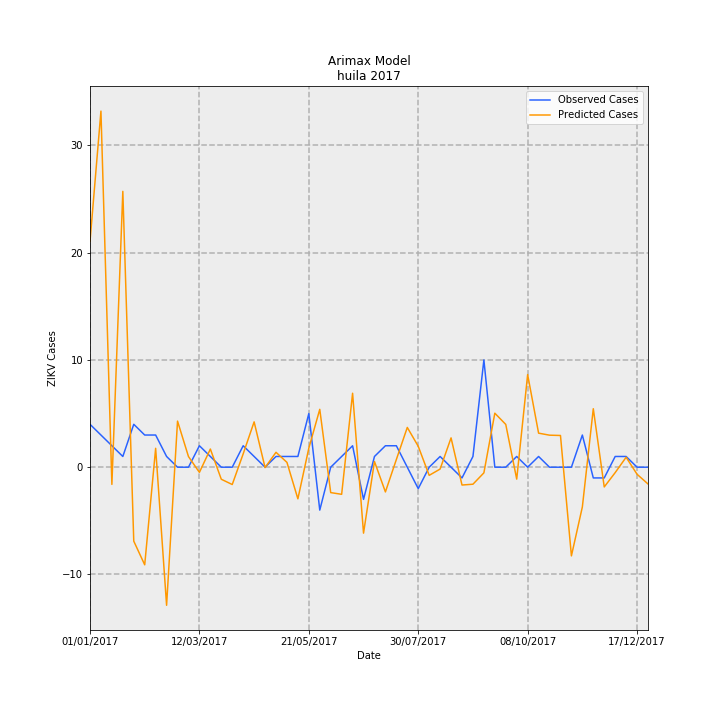

Values plotted in this chart, from the file beside it:
Date, predictions_incidence, observed_incidence, Predicted Cases, Observed Cases, error
01/01/2017, 1.822, 0.3464, 21.04, 4.0, -17.04
08/01/2017, 2.875, 0.2598, 33.2, 3, -30.2
15/01/2017, -0.1388, 0.1732, -1.602, 2.0, 3.602
22/01/2017, 2.227, 0.08659, 25.72, 1.0, -24.72
29/01/2017, -0.5969, 0.3464, -6.894, 4.0, 10.89
05/02/2017, -0.7882, 0.2598, -9.102, 3, 12.1
12/02/2017, 0.1526, 0.2598, 1.763, 3, 1.237
19/02/2017, -1.115, 0.08659, -12.88, 1.0, 13.88
26/02/2017, 0.3721, 0.0, 4.297, 0.0, -4.297
05/03/2017, 0.08603, 0.0, 0.9935, 0.0, -0.9935
12/03/2017, -0.04177, 0.1732, -0.4824, 2.0, 2.482
19/03/2017, 0.1467, 0.08659, 1.694, 1.0, -0.6942
26/03/2017, -0.09728, 0.0, -1.123, 0.0, 1.123
02/04/2017, -0.1398, 0.0, -1.615, 0.0, 1.615
09/04/2017, 0.1077, 0.1732, 1.244, 2.0, 0.7562
16/04/2017, 0.3661, 0.08659, 4.228, 1.0, -3.228
23/04/2017, -0.003025, 0.0, -0.03493, 0.0, 0.03493
30/04/2017, 0.1204, 0.08659, 1.39, 1.0, -0.3902
07/05/2017, 0.0391, 0.08659, 0.4515, 1.0, 0.5485
14/05/2017, -0.2554, 0.08659, -2.95, 1.0, 3.95
21/05/2017, 0.1538, 0.433, 1.776, 5.0, 3.224
28/05/2017, 0.4672, -0.3464, 5.396, -4.0, -9.396
04/06/2017, -0.2051, 0.0, -2.368, 0.0, 2.368
11/06/2017, -0.2189, 0.08659, -2.527, 1.0, 3.527
18/06/2017, 0.5972, 0.1732, 6.896, 2.0, -4.896
25/06/2017, -0.5325, -0.2598, -6.149, -3, 3.149
02/07/2017, 0.04604, 0.08659, 0.5317, 1.0, 0.4683
09/07/2017, -0.1997, 0.1732, -2.306, 2.0, 4.306
16/07/2017, 0.06213, 0.1732, 0.7175, 2.0, 1.283
23/07/2017, 0.3211, 0.0, 3.708, 0.0, -3.708
30/07/2017, 0.169, -0.1732, 1.951, -2.0, -3.951
06/08/2017, -0.06578, 0.0, -0.7597, 0.0, 0.7597
13/08/2017, -0.01491, 0.08659, -0.1722, 1.0, 1.172
20/08/2017, 0.2367, 0.0, 2.734, 0.0, -2.734
27/08/2017, -0.1439, -0.08659, -1.661, -1.0, 0.6615
03/09/2017, -0.1374, 0.08659, -1.586, 1.0, 2.586
10/09/2017, -0.04569, 0.8659, -0.5276, 10.0, 10.53
17/09/2017, 0.436, 0.0, 5.035, 0.0, -5.035
24/09/2017, 0.3454, 0.0, 3.989, 0.0, -3.989
01/10/2017, -0.09614, 0.08659, -1.11, 1.0, 2.11
08/10/2017, 0.7478, 0.0, 8.636, 0.0, -8.636
15/10/2017, 0.2749, 0.08659, 3.175, 1.0, -2.175
22/10/2017, 0.2586, 0.0, 2.986, 0.0, -2.986
29/10/2017, 0.2562, 0.0, 2.958, 0.0, -2.958
05/11/2017, -0.7161, 0.0, -8.269, 0.0, 8.269
12/11/2017, -0.3208, 0.2598, -3.704, 3, 6.704
19/11/2017, 0.4721, -0.08659, 5.452, -1.0, -6.452
26/11/2017, -0.1594, -0.08659, -1.841, -1.0, 0.8409
03/12/2017, -0.04378, 0.08659, -0.5056, 1.0, 1.506
10/12/2017, 0.08038, 0.08659, 0.9283, 1.0, 0.07174
17/12/2017, -0.05695, 0.0, -0.6577, 0.0, 0.6577
24/12/2017, -0.1353, 0.0, -1.562, 0.0, 1.562
